4-way image classification set "LR" from GitHub (omarbesbes/RUnet); label vocabulary: berry, bird, dog, flower.

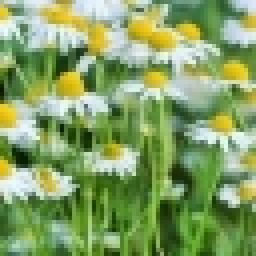
Label: flower

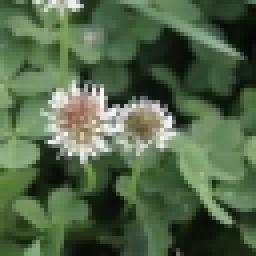
Label: flower

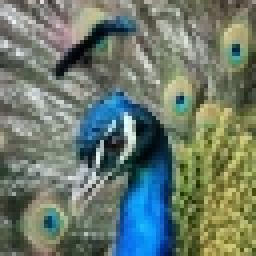
Label: bird

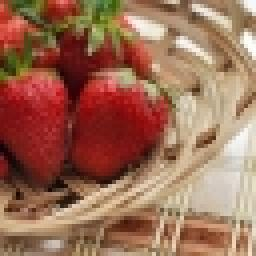
Label: berry

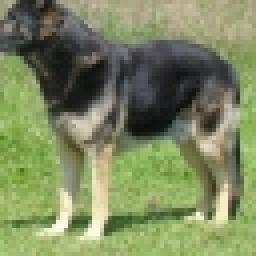
Label: dog

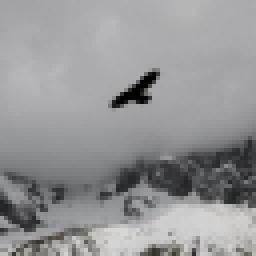
Label: bird
